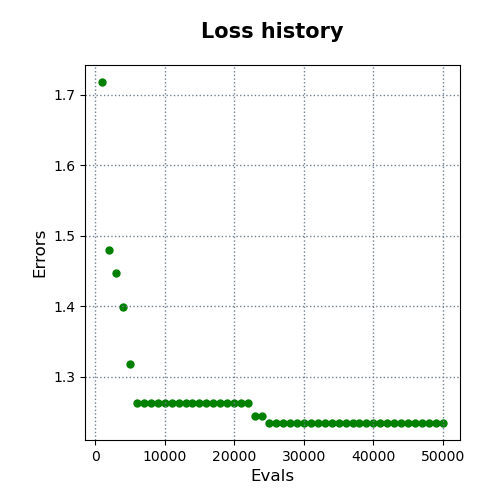

The file beside this chart, header and first rows:
evals, errors
1000, 1.718
2000, 1.48
3000, 1.447
4000, 1.399
5000, 1.318
6000, 1.263
7000, 1.263
8000, 1.263
9000, 1.263
10000, 1.263
11000, 1.263
12000, 1.263
13000, 1.263
14000, 1.263
15000, 1.263
16000, 1.263
17000, 1.263
18000, 1.263
19000, 1.263
20000, 1.263
21000, 1.263
22000, 1.263
23000, 1.244
24000, 1.244
25000, 1.234
26000, 1.234
27000, 1.234
28000, 1.234
29000, 1.234
30000, 1.234
31000, 1.234
32000, 1.234
33000, 1.234
34000, 1.234
35000, 1.234
36000, 1.234
37000, 1.234
38000, 1.234
39000, 1.234
40000, 1.234
41000, 1.234
42000, 1.234
43000, 1.234
44000, 1.234
45000, 1.234
46000, 1.234
47000, 1.234
48000, 1.234
49000, 1.234
50000, 1.234
